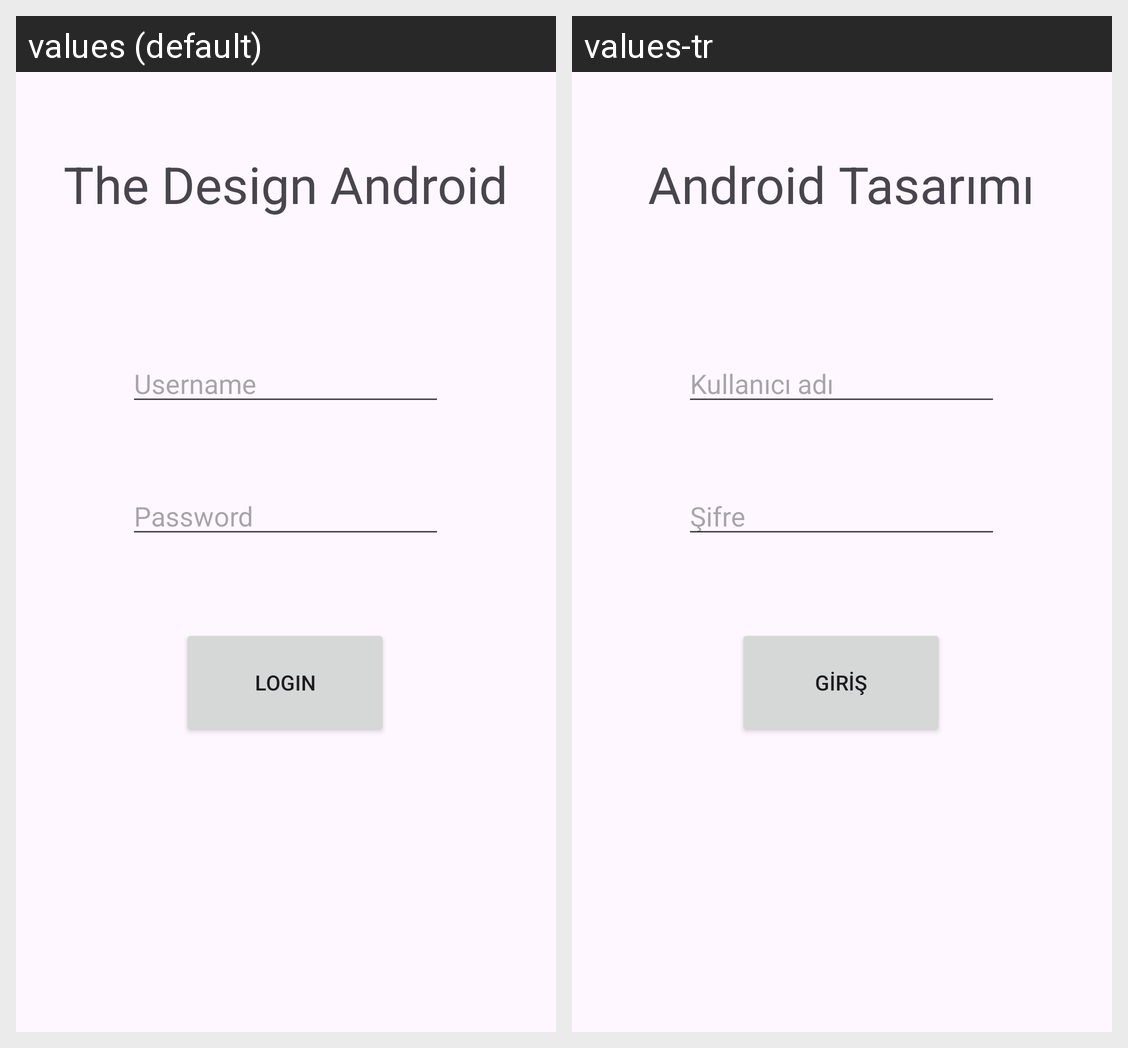

Locale-by-locale string values for the Android screen shown in this grid:
Android screen res/layout/activity_main.xml rendered under 2 locales, left to right: values (default), values-tr. Device: Nexus 5 (rendered at 1080×1920; each locale shown at half size, 540×960, under a caption strip naming it); theme Theme.Android_Tasarim_CokluDil.
Strings drawn on this screen, with the default value and each locale's value (text and hints the layout hard-codes, and strings that could not be matched under every locale, appear in the picture but are not listed):

Header_Text
  values: The Design Android
  values-tr: Android Tasarımı

user_name_PlaceHolder
  values: Username
  values-tr: Kullanıcı adı

password_PlaceHolder
  values: Password
  values-tr: Şifre

login_Button
  values: Login
  values-tr: Giriş
